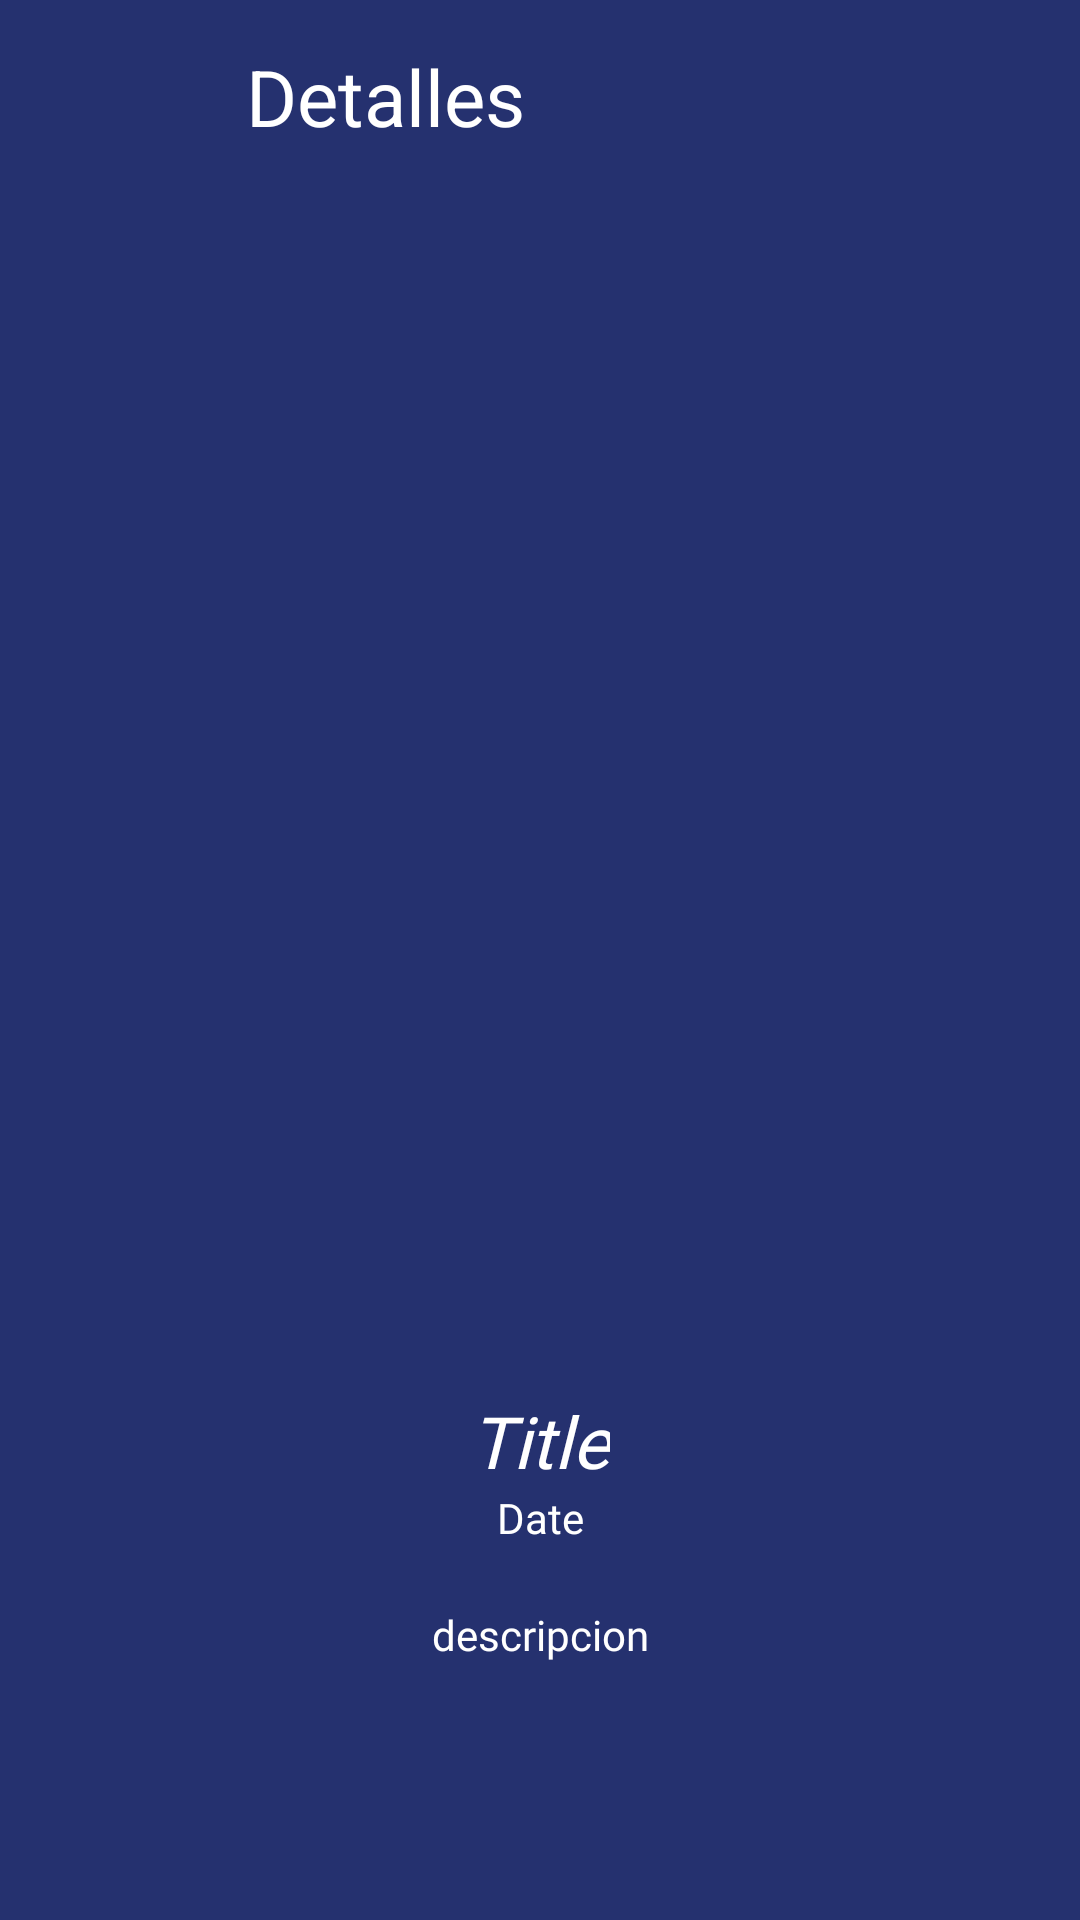

Here is an Android app screen rendered from its layout file. Give the layout XML and the strings, colors and styles it references.
<!-- AndroidManifest.xml: application theme Theme.MVVM_API_FRAGMENTS -->
<!-- res/layout/fragment_movie_book_marked_detail.xml -->
<?xml version="1.0" encoding="utf-8"?>
<androidx.constraintlayout.widget.ConstraintLayout xmlns:android="http://schemas.android.com/apk/res/android"
    xmlns:tools="http://schemas.android.com/tools"
    android:layout_width="match_parent"
    android:layout_height="match_parent"
    android:background="@color/fondo"
    xmlns:app="http://schemas.android.com/apk/res-auto"
    tools:context=".mainView.ui.bookmarkDetail.MovieBookMarkedDetailFragment">

    <androidx.core.widget.NestedScrollView
        android:layout_width="match_parent"
        android:layout_height="match_parent"
        android:background="@color/fondo"
        tools:context=".mainView.ui.mainView.MainViewFragment">
        <androidx.constraintlayout.widget.ConstraintLayout
            android:layout_width="match_parent"
            android:layout_height="match_parent"
            android:background="@color/fondo"
            tools:context=".mainView.ui.detail.DetailMovieFragment">
            <androidx.appcompat.widget.Toolbar
                android:id="@+id/toolbar"
                android:layout_width="match_parent"
                android:layout_height="wrap_content"
                android:background="@color/fondo"
                app:layout_constraintEnd_toEndOf="parent"
                app:layout_constraintHorizontal_bias="0.0"
                app:layout_constraintStart_toStartOf="parent"
                app:layout_constraintTop_toTopOf="parent"
                app:titleTextColor="@color/white" />

            <androidx.appcompat.widget.AppCompatImageView
                android:id="@+id/ivBack"
                android:layout_width="40dp"
                android:layout_marginHorizontal="16dp"
                android:src="@drawable/ic_back"
                android:layout_height="40dp"
                app:layout_constraintBottom_toBottomOf="@+id/toolbar"
                app:layout_constraintStart_toStartOf="parent"
                app:layout_constraintTop_toTopOf="parent" />

            <TextView
                android:layout_width="wrap_content"
                android:layout_height="wrap_content"
                android:text="@string/detalles"
                android:textColor="@color/white"
                android:layout_marginHorizontal="26dp"
                android:textSize="26dp"
                app:layout_constraintBottom_toBottomOf="@+id/toolbar"
                app:layout_constraintStart_toEndOf="@+id/ivBack"
                app:layout_constraintTop_toTopOf="@+id/toolbar" />

            <androidx.appcompat.widget.AppCompatImageView
                android:id="@+id/ivPoster"
                android:layout_width="match_parent"
                android:layout_height="400dp"
                android:scaleType="matrix"
                app:layout_constraintEnd_toEndOf="parent"
                app:layout_constraintHorizontal_bias="0.0"
                app:layout_constraintStart_toStartOf="parent"
                app:layout_constraintTop_toBottomOf="@+id/toolbar" />

            <ProgressBar
                android:id="@+id/pbLoading"
                android:layout_width="50dp"
                android:layout_height="50dp"
                app:layout_constraintBottom_toBottomOf="parent"
                app:layout_constraintEnd_toEndOf="parent"
                app:layout_constraintStart_toStartOf="parent"
                app:layout_constraintTop_toTopOf="parent" />


            <androidx.recyclerview.widget.RecyclerView
                android:id="@+id/rvCategories"
                android:layout_width="320dp"
                android:layout_height="0dp"
                android:layout_marginTop="8dp"
                android:foregroundGravity="center"
                android:orientation="horizontal"
                app:layoutManager="androidx.recyclerview.widget.GridLayoutManager"
                app:layout_constraintEnd_toEndOf="parent"
                app:layout_constraintStart_toStartOf="parent"
                app:layout_constraintTop_toBottomOf="@+id/tv_Date" />

            <TextView
                android:id="@+id/tv_title"
                android:fontFamily="@font/josefinsansbold"
                android:textColor="@color/white"
                android:layout_width="wrap_content"
                android:textSize="24sp"
                android:textStyle="italic"
                android:layout_height="wrap_content"
                android:text="@string/title"
                app:layout_constraintEnd_toEndOf="@+id/ivPoster"
                app:layout_constraintStart_toStartOf="@+id/ivPoster"
                app:layout_constraintTop_toBottomOf="@+id/ivPoster" />

            <TextView
                android:id="@+id/tv_Date"
                android:textColor="@color/white"
                android:layout_width="wrap_content"
                android:layout_height="wrap_content"
                android:text="@string/date"
                android:fontFamily="@font/josefinsansregular"

                app:layout_constraintEnd_toEndOf="@+id/tv_title"
                app:layout_constraintStart_toStartOf="@+id/tv_title"
                app:layout_constraintTop_toBottomOf="@+id/tv_title" />

            <TextView
                android:id="@+id/tv_Descripcion"
                android:layout_width="match_parent"
                android:layout_height="wrap_content"
                android:layout_marginHorizontal="32dp"
                android:fontFamily="@font/josefinsansregular"
                android:gravity="center"
                android:layout_marginTop="12dp"
                android:lineSpacingExtra="2dp"
                android:text="@string/descripcion"
                android:textColor="@color/white"
                app:layout_constraintEnd_toEndOf="@+id/rvCategories"
                app:layout_constraintHorizontal_bias="0.55"
                app:layout_constraintStart_toStartOf="@+id/rvCategories"
                app:layout_constraintTop_toBottomOf="@+id/rvCategories" />

            <TextView
                android:id="@+id/tvRelated"
                android:layout_width="match_parent"
                android:layout_height="50dp"
                android:layout_marginTop="26dp"
                android:layout_marginHorizontal="32dp"
                android:fontFamily="@font/josefinsansbold"
                android:gravity="center"
                android:text=""
                android:textColor="@color/white"
                android:textSize="28sp"
                app:layout_constraintEnd_toEndOf="parent"
                app:layout_constraintStart_toStartOf="parent"
                app:layout_constraintTop_toBottomOf="@+id/tv_Descripcion" />

            <androidx.recyclerview.widget.RecyclerView
                android:id="@+id/rvRelated"
                app:layoutManager="androidx.recyclerview.widget.GridLayoutManager"
                android:layout_width="match_parent"
                android:layout_height="0dp"
                android:layout_marginHorizontal="32dp"
                android:orientation="horizontal"
                android:layout_marginTop="6dp"
                app:layout_constraintEnd_toEndOf="parent"
                app:layout_constraintStart_toStartOf="parent"
                app:layout_constraintTop_toBottomOf="@+id/tvRelated" />

        </androidx.constraintlayout.widget.ConstraintLayout>

    </androidx.core.widget.NestedScrollView>
</androidx.constraintlayout.widget.ConstraintLayout>
<!-- resources referenced by this layout -->
<resources>
  <color name="fondo">#25316F</color>
  <color name="white">#FFFFFFFF</color>
  <string name="date">Date</string>
  <string name="descripcion">descripcion</string>
  <string name="detalles">Detalles</string>
  <string name="title">Title</string>
  <style name="Theme.MVVM_API_FRAGMENTS" parent="Base.Theme.MVVM_API_FRAGMENTS" />
  <style name="Base.Theme.MVVM_API_FRAGMENTS" parent="Theme.Material3.DayNight.NoActionBar">
          
          
      </style>
</resources>
